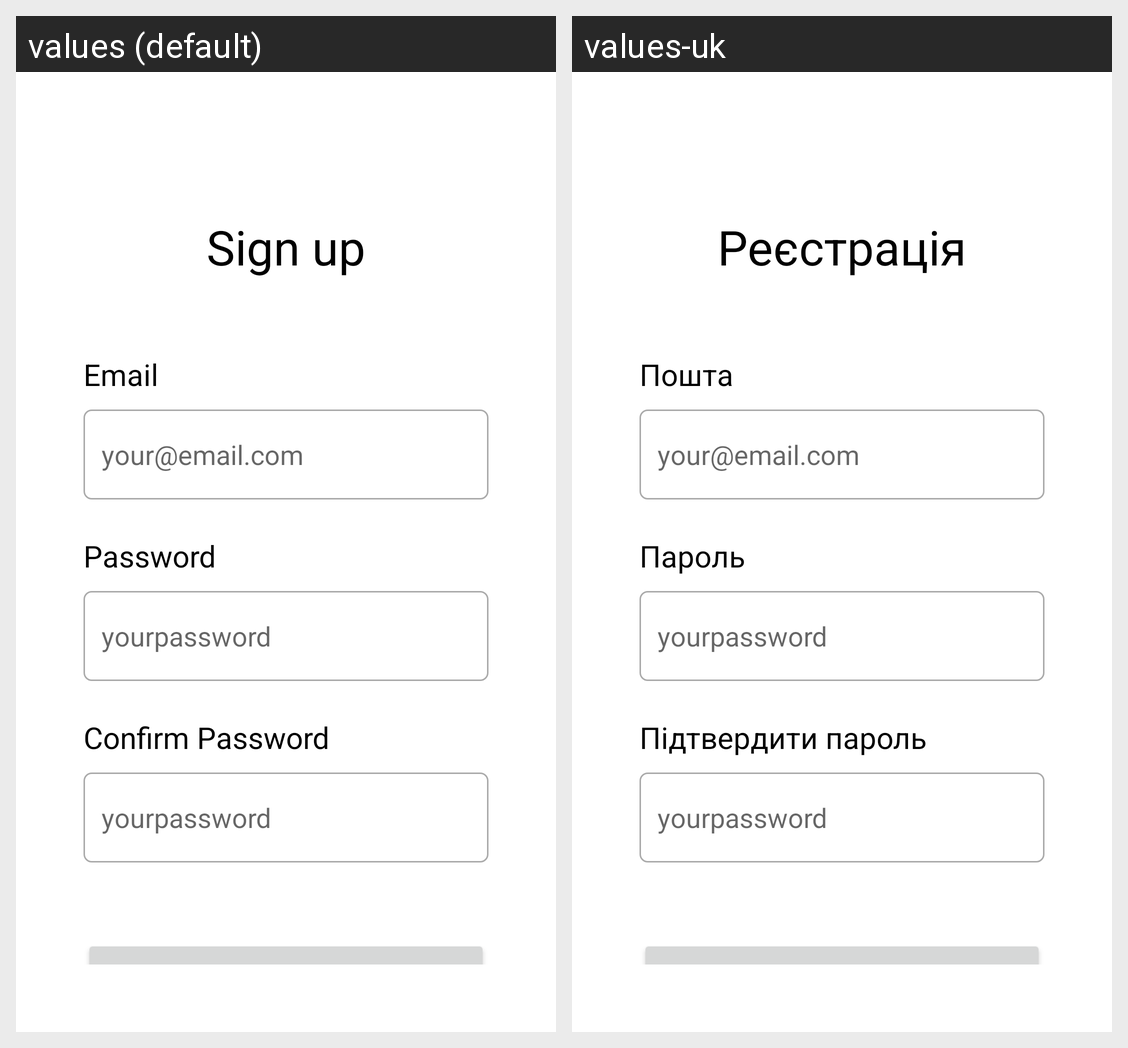

Here is an Android app screen in its default locale and in the app's own translations. Write out the translated-string differences for the strings that appear on this screen.
Android screen res/layout/activity_sign_up.xml rendered under 2 locales, left to right: values (default), values-uk. Device: Nexus 5 (rendered at 1080×1920; each locale shown at half size, 540×960, under a caption strip naming it); theme Theme.SecurePass.NoActionBar.
Strings drawn on this screen, with the default value and each locale's value (text and hints the layout hard-codes, and strings that could not be matched under every locale, appear in the picture but are not listed):

auth_title_signup
  values: Sign up
  values-uk: Реєстрація

email_title
  values: Email
  values-uk: Пошта

email_hint
  values: your@email.com
  values-uk: your@email.com  [not translated; the default value is used]

password_title
  values: Password
  values-uk: Пароль

password_hint
  values: yourpassword
  values-uk: yourpassword  [not translated; the default value is used]

confirm_password_title
  values: Confirm Password
  values-uk: Підтвердити пароль

signup
  values: Sign up
  values-uk: Реєстрація
